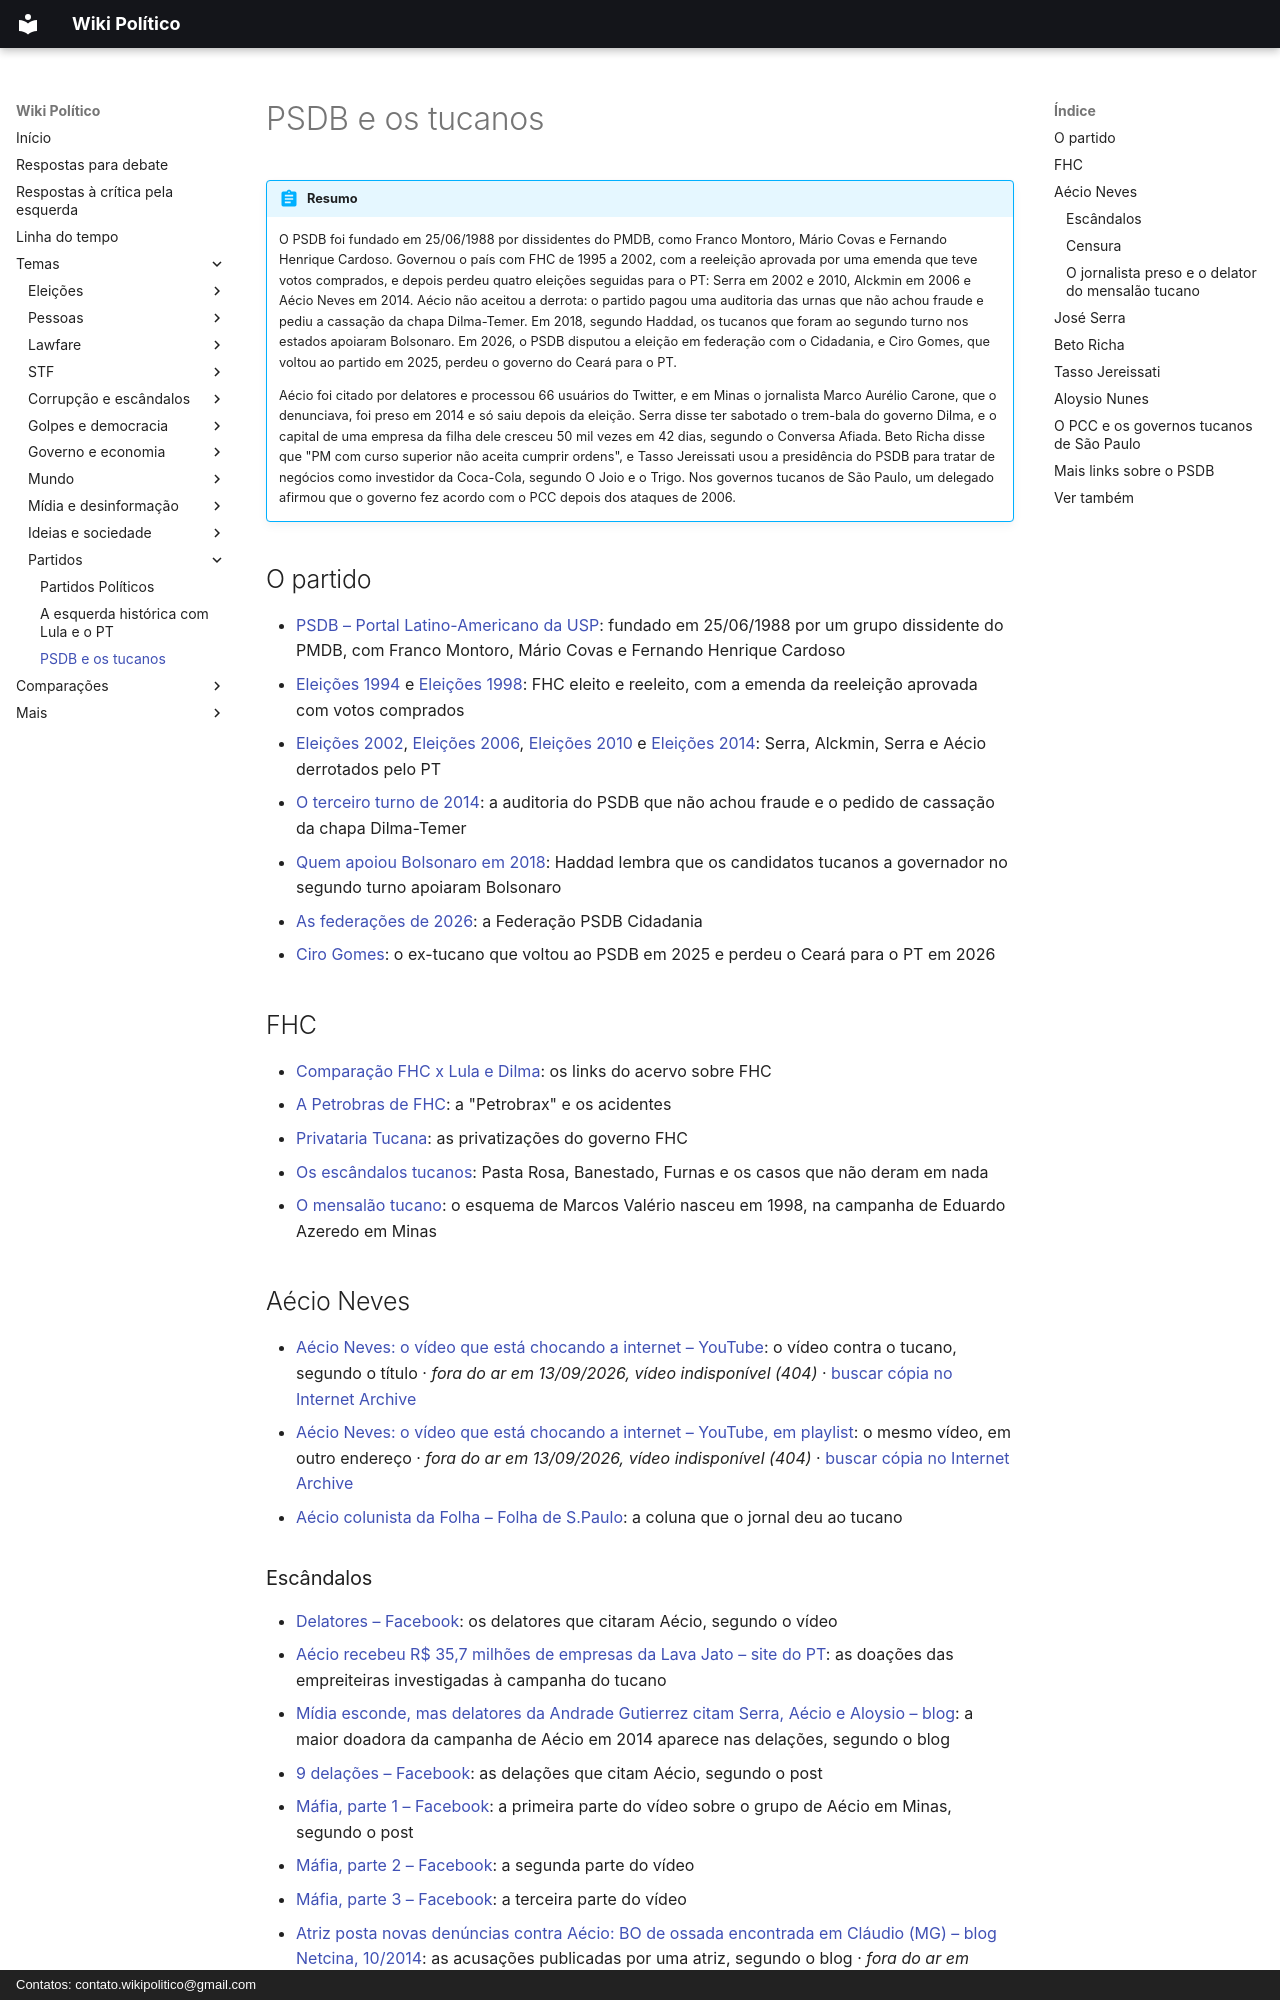

repository: wikipolitico/wikipolitico.github.io · page: temas/psdb/index.html · generator: mkdocs · copyright: Contatos: contato.wikipolitico@gmail.com

# PSDB e os tucanos

!!! abstract "Resumo"

    O PSDB foi fundado em 25/06/1988 por dissidentes do PMDB, como Franco Montoro, Mário Covas e Fernando Henrique Cardoso. Governou o país com FHC de 1995 a 2002, com a reeleição aprovada por uma emenda que teve votos comprados, e depois perdeu quatro eleições seguidas para o PT: Serra em 2002 e 2010, Alckmin em 2006 e Aécio Neves em 2014. Aécio não aceitou a derrota: o partido pagou uma auditoria das urnas que não achou fraude e pediu a cassação da chapa Dilma-Temer. Em 2018, segundo Haddad, os tucanos que foram ao segundo turno nos estados apoiaram Bolsonaro. Em 2026, o PSDB disputou a eleição em federação com o Cidadania, e Ciro Gomes, que voltou ao partido em 2025, perdeu o governo do Ceará para o PT.

    Aécio foi citado por delatores e processou 66 usuários do Twitter, e em Minas o jornalista Marco Aurélio Carone, que o denunciava, foi preso em 2014 e só saiu depois da eleição. Serra disse ter sabotado o trem-bala do governo Dilma, e o capital de uma empresa da filha dele cresceu 50 mil vezes em 42 dias, segundo o Conversa Afiada. Beto Richa disse que "PM com curso superior não aceita cumprir ordens", e Tasso Jereissati usou a presidência do PSDB para tratar de negócios como investidor da Coca-Cola, segundo O Joio e o Trigo. Nos governos tucanos de São Paulo, um delegado afirmou que o governo fez acordo com o PCC depois dos ataques de 2006.

## O partido

- [PSDB – Portal Latino-Americano da USP](https://sites.usp.br/portalatinoamericano/espanol-psdb): fundado em 25/06/1988 por um grupo dissidente do PMDB, com Franco Montoro, Mário Covas e Fernando Henrique Cardoso
- [Eleições 1994](eleicoes-1994.md) e [Eleições 1998](eleicoes-1998.md#a-reeleicao-comprada): FHC eleito e reeleito, com a emenda da reeleição aprovada com votos comprados
- [Eleições 2002](eleicoes-2002.md), [Eleições 2006](eleicoes-2006.md), [Eleições 2010](eleicoes-2010.md) e [Eleições 2014](eleicoes-2014.md): Serra, Alckmin, Serra e Aécio derrotados pelo PT
- [O terceiro turno de 2014](eleicoes-2014.md#o-terceiro-turno): a auditoria do PSDB que não achou fraude e o pedido de cassação da chapa Dilma-Temer
- [Quem apoiou Bolsonaro em 2018](eleicoes-2018.md#quem-apoiou-bolsonaro): Haddad lembra que os candidatos tucanos a governador no segundo turno apoiaram Bolsonaro
- [As federações de 2026](partidos-politicos.md#mantem-o-nome-da-fundacao): a Federação PSDB Cidadania
- [Ciro Gomes](ciro-gomes.md): o ex-tucano que voltou ao PSDB em 2025 e perdeu o Ceará para o PT em 2026

## FHC

- [Comparação FHC x Lula e Dilma](../comparacao-fhc-lula-dilma.md#fhc): os links do acervo sobre FHC
- [A Petrobras de FHC](petrobras.md#a-petrobras-de-fhc): a "Petrobrax" e os acidentes
- [Privataria Tucana](corrupcao.md#privataria-tucana-psdb): as privatizações do governo FHC
- [Os escândalos tucanos](corrupcao.md#os-escandalos-tucanos): Pasta Rosa, Banestado, Furnas e os casos que não deram em nada
- [O mensalão tucano](farsa-do-mensalao.md#o-mensalao-tucano): o esquema de Marcos Valério nasceu em 1998, na campanha de Eduardo Azeredo em Minas

## Aécio Neves

- [Aécio Neves: o vídeo que está chocando a internet – YouTube](https://www.youtube.com/watch?v=85VHFS7mWqs): o vídeo contra o tucano, segundo o título · *fora do ar em 13/09/2026, vídeo indisponível (404)* · [buscar cópia no Internet Archive](https://web.archive.org/web/*/https://www.youtube.com/watch?v=85VHFS7mWqs)
- [Aécio Neves: o vídeo que está chocando a internet – YouTube, em playlist](https://www.youtube.com/watch?list=PLwq8HpsziXq6QmpDqPJ2MBNw29k3gpm6B&v=85VHFS7mWqs): o mesmo vídeo, em outro endereço · *fora do ar em 13/09/2026, vídeo indisponível (404)* · [buscar cópia no Internet Archive](https://web.archive.org/web/*/https://www.youtube.com/watch?list=PLwq8HpsziXq6QmpDqPJ2MBNw29k3gpm6B&v=85VHFS7mWqs)
- [Aécio colunista da Folha – Folha de S.Paulo](http://www1.folha.uol.com.br/colunas/aecioneves/): a coluna que o jornal deu ao tucano
